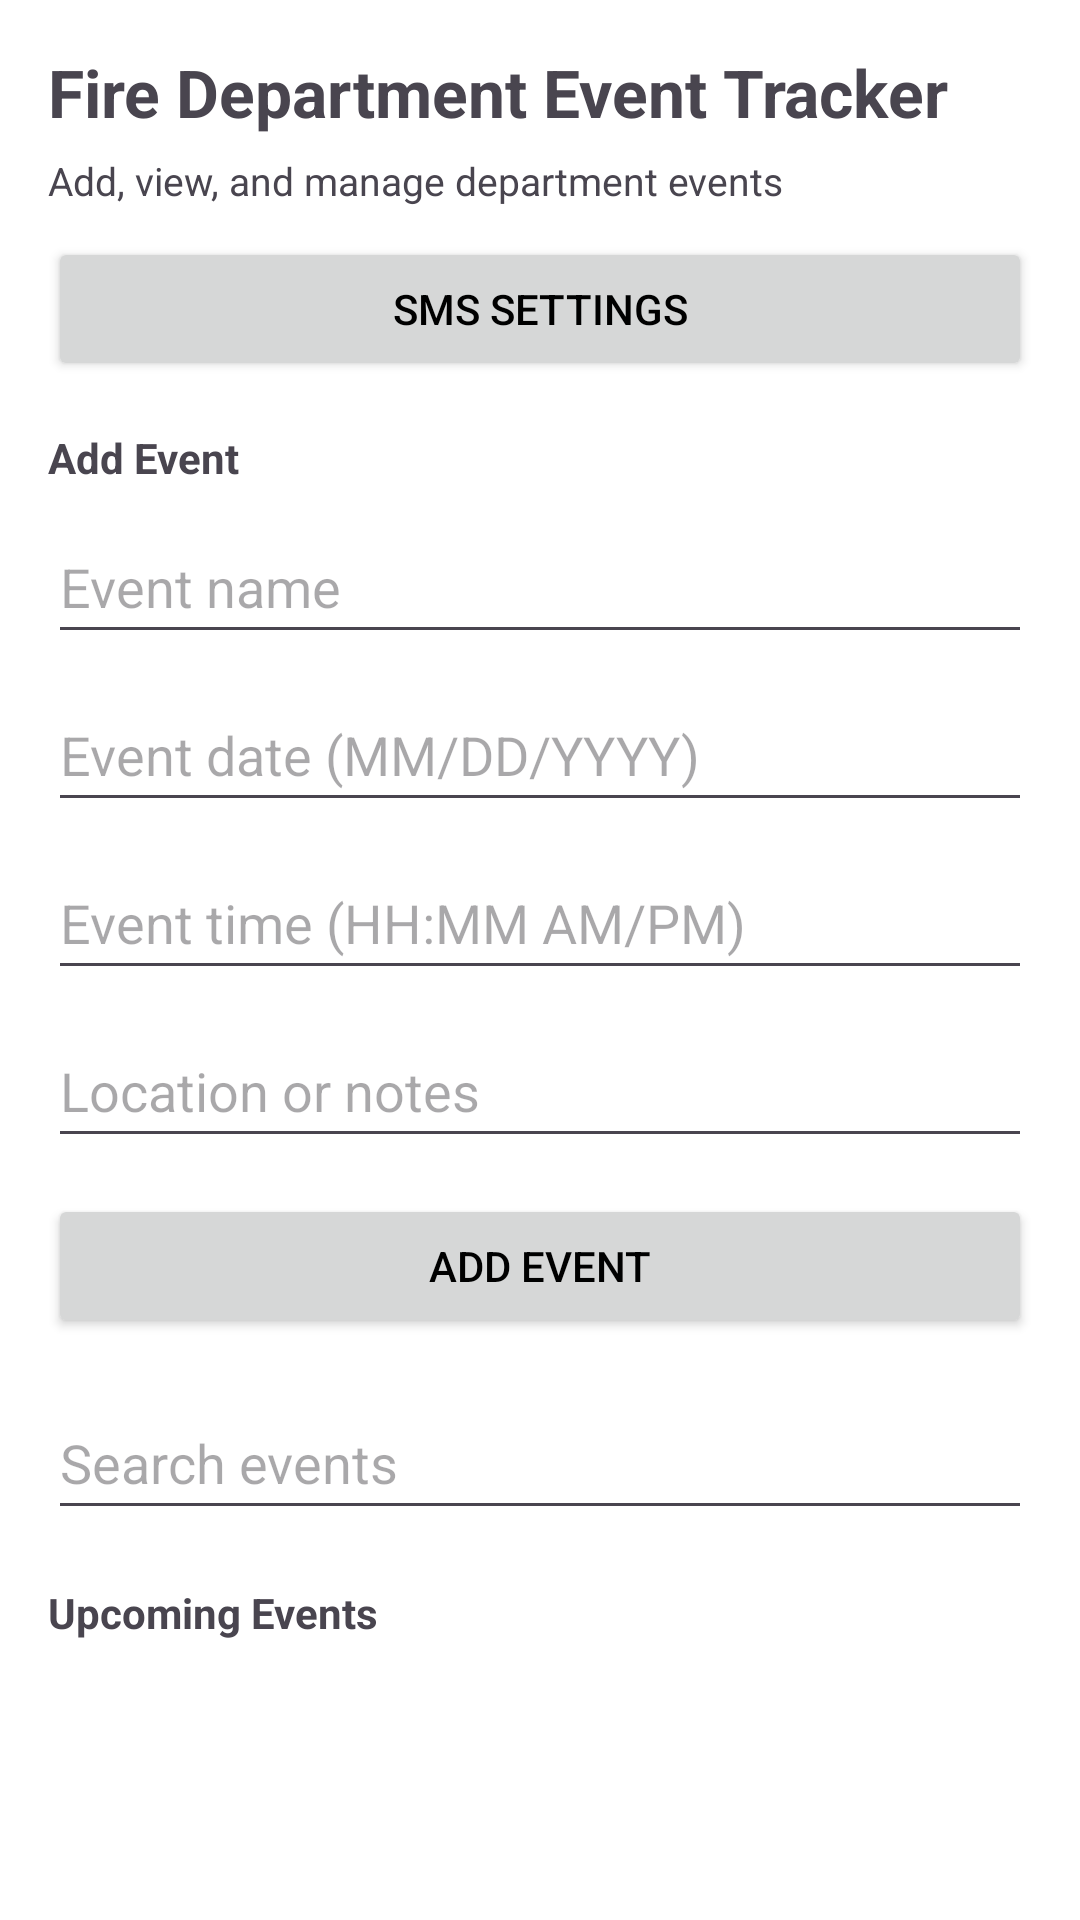

Android layout source for this screen:
<!-- AndroidManifest.xml: application theme Theme.ProjectTwo -->
<!-- res/layout/activity_main.xml -->
<?xml version="1.0" encoding="utf-8"?>
<androidx.constraintlayout.widget.ConstraintLayout
    xmlns:android="http://schemas.android.com/apk/res/android"
    xmlns:app="http://schemas.android.com/apk/res-auto"
    xmlns:tools="http://schemas.android.com/tools"
    android:layout_width="match_parent"
    android:layout_height="match_parent"
    android:padding="16dp"
    tools:context=".MainActivity">

    <TextView
        android:id="@+id/tvEventTitle"
        android:layout_width="0dp"
        android:layout_height="wrap_content"
        android:text="@string/fire_department_event_tracker"
        android:textSize="22sp"
        android:textStyle="bold"
        app:layout_constraintTop_toTopOf="parent"
        app:layout_constraintStart_toStartOf="parent"
        app:layout_constraintEnd_toEndOf="parent" />

    <TextView
        android:id="@+id/tvEventSubtitle"
        android:layout_width="0dp"
        android:layout_height="wrap_content"
        android:text="@string/event_tracker_subtitle"
        android:textSize="13sp"
        android:layout_marginTop="6dp"
        app:layout_constraintTop_toBottomOf="@id/tvEventTitle"
        app:layout_constraintStart_toStartOf="parent"
        app:layout_constraintEnd_toEndOf="parent" />

    <Button
        android:id="@+id/btnSmsSettings"
        android:layout_width="0dp"
        android:layout_height="wrap_content"
        android:minHeight="48dp"
        android:text="@string/sms_settings"
        android:layout_marginTop="10dp"
        app:layout_constraintTop_toBottomOf="@id/tvEventSubtitle"
        app:layout_constraintStart_toStartOf="parent"
        app:layout_constraintEnd_toEndOf="parent" />

    <TextView
        android:id="@+id/tvAddEventHeader"
        android:layout_width="0dp"
        android:layout_height="wrap_content"
        android:text="@string/add_event"
        android:textStyle="bold"
        android:layout_marginTop="16dp"
        app:layout_constraintTop_toBottomOf="@id/btnSmsSettings"
        app:layout_constraintStart_toStartOf="parent"
        app:layout_constraintEnd_toEndOf="parent" />

    <EditText
        android:id="@+id/etEventName"
        android:layout_width="0dp"
        android:layout_height="wrap_content"
        android:layout_marginTop="8dp"
        android:hint="@string/event_name"
        android:importantForAutofill="no"
        android:inputType="text"
        android:minHeight="48dp"
        app:layout_constraintEnd_toEndOf="parent"
        app:layout_constraintStart_toStartOf="parent"
        app:layout_constraintTop_toBottomOf="@id/tvAddEventHeader" />

    <EditText
        android:id="@+id/etEventDate"
        android:layout_width="0dp"
        android:layout_height="wrap_content"
        android:layout_marginTop="8dp"
        android:hint="@string/event_date"
        android:importantForAutofill="no"
        android:inputType="date"
        android:minHeight="48dp"
        app:layout_constraintEnd_toEndOf="parent"
        app:layout_constraintStart_toStartOf="parent"
        app:layout_constraintTop_toBottomOf="@id/etEventName" />

    <EditText
        android:id="@+id/etEventTime"
        android:layout_width="0dp"
        android:layout_height="wrap_content"
        android:minHeight="48dp"
        android:layout_marginTop="8dp"
        android:hint="@string/event_time"
        android:importantForAutofill="no"
        android:inputType="time"
        app:layout_constraintEnd_toEndOf="parent"
        app:layout_constraintStart_toStartOf="parent"
        app:layout_constraintTop_toBottomOf="@id/etEventDate" />

    <EditText
        android:id="@+id/etEventLocation"
        android:layout_width="0dp"
        android:layout_height="wrap_content"
        android:layout_marginTop="8dp"

        android:hint="@string/event_location"
        android:importantForAutofill="no"
        android:inputType="text"
        android:minHeight="48dp"

        app:layout_constraintEnd_toEndOf="parent"
        app:layout_constraintStart_toStartOf="parent"
        app:layout_constraintTop_toBottomOf="@id/etEventTime" />

    <Button
        android:id="@+id/btnAddEvent"
        android:layout_width="0dp"
        android:layout_height="wrap_content"
        android:layout_marginTop="12dp"
        android:minHeight="48dp"
        android:text="@string/add_event"
        app:layout_constraintEnd_toEndOf="parent"
        app:layout_constraintHorizontal_bias="0.0"
        app:layout_constraintStart_toStartOf="parent"
        app:layout_constraintTop_toBottomOf="@id/etEventLocation" />

    <EditText
        android:id="@+id/etSearchEvents"
        android:layout_width="0dp"
        android:layout_height="wrap_content"
        android:layout_marginTop="16dp"
        android:hint="Search events"
        android:importantForAutofill="no"
        android:inputType="text"
        android:minHeight="48dp"
        app:layout_constraintTop_toBottomOf="@id/btnAddEvent"
        app:layout_constraintStart_toStartOf="parent"
        app:layout_constraintEnd_toEndOf="parent" />

    <TextView
        android:id="@+id/tvEventListHeader"
        android:layout_width="0dp"
        android:layout_height="wrap_content"
        android:text="@string/upcoming_events"
        android:textStyle="bold"
        android:layout_marginTop="18dp"
        app:layout_constraintTop_toBottomOf="@id/etSearchEvents"
        app:layout_constraintStart_toStartOf="parent"
        app:layout_constraintEnd_toEndOf="parent" />

    <TextView
        android:id="@+id/tvEmptyEvents"
        android:layout_width="0dp"
        android:layout_height="wrap_content"
        android:text="@string/no_upcoming_events"
        android:textSize="14sp"
        android:gravity="center"
        android:visibility="gone"
        android:layout_marginTop="16dp"
        app:layout_constraintTop_toBottomOf="@id/tvEventListHeader"
        app:layout_constraintStart_toStartOf="parent"
        app:layout_constraintEnd_toEndOf="parent" />

    <androidx.recyclerview.widget.RecyclerView
        android:id="@+id/rvEvents"
        android:layout_width="0dp"
        android:layout_height="0dp"
        android:layout_marginTop="8dp"
        app:layout_constraintBottom_toBottomOf="parent"
        app:layout_constraintEnd_toEndOf="parent"
        app:layout_constraintHorizontal_bias="0.0"
        app:layout_constraintStart_toStartOf="parent"
        app:layout_constraintTop_toBottomOf="@id/tvEmptyEvents"
        app:layout_constraintVertical_bias="1.0"
        tools:listitem="@layout/row_inventory_item" />

</androidx.constraintlayout.widget.ConstraintLayout>
<!-- res/layout/row_inventory_item.xml (included above) -->
<?xml version="1.0" encoding="utf-8"?>
<androidx.cardview.widget.CardView xmlns:android="http://schemas.android.com/apk/res/android"
    xmlns:app="http://schemas.android.com/apk/res-auto"
    xmlns:tools="http://schemas.android.com/tools"
    android:layout_width="match_parent"
    android:layout_height="wrap_content"
    android:layout_marginBottom="10dp"
    app:cardCornerRadius="12dp"
    app:cardElevation="2dp"
    app:contentPadding="12dp">

    <androidx.constraintlayout.widget.ConstraintLayout
        android:layout_width="match_parent"
        android:layout_height="wrap_content">

        <TextView
            android:id="@+id/tvEventName"
            android:layout_width="0dp"
            android:layout_height="wrap_content"
            android:textStyle="bold"
            android:textSize="16sp"
            tools:text="Monthly Training Drill"
            app:layout_constraintStart_toStartOf="parent"
            app:layout_constraintTop_toTopOf="parent"
            app:layout_constraintEnd_toStartOf="@id/btnDeleteEvent" />

        <TextView
            android:id="@+id/tvEventDetails"
            android:layout_width="0dp"
            android:layout_height="wrap_content"
            android:textSize="13sp"
            android:layout_marginTop="4dp"
            tools:text="Date: 03/12/2026, Location: Station 1"
            app:layout_constraintStart_toStartOf="parent"
            app:layout_constraintTop_toBottomOf="@id/tvEventName"
            app:layout_constraintEnd_toStartOf="@id/btnDeleteEvent" />

        <ImageButton
            android:id="@+id/btnDeleteEvent"
            android:layout_width="48dp"
            android:layout_height="48dp"
            android:contentDescription="@string/delete_event"
            android:background="?attr/selectableItemBackgroundBorderless"
            android:src="@android:drawable/ic_menu_delete"
            app:layout_constraintEnd_toEndOf="parent"
            app:layout_constraintTop_toTopOf="parent"
            app:layout_constraintBottom_toBottomOf="parent" />

    </androidx.constraintlayout.widget.ConstraintLayout>

</androidx.cardview.widget.CardView>
<!-- resources referenced by this layout -->
<resources>
  <string name="add_event">Add Event</string>
  <string name="delete_event">Delete event</string>
  <string name="event_date">Event date (MM/DD/YYYY)</string>
  <string name="event_location">Location or notes</string>
  <string name="event_name">Event name</string>
  <string name="event_time">Event time (HH:MM AM/PM)</string>
  <string name="event_tracker_subtitle">Add, view, and manage department events</string>
  <string name="fire_department_event_tracker">Fire Department Event Tracker</string>
  <string name="no_upcoming_events">No upcoming events scheduled.</string>
  <string name="sms_settings">SMS Settings</string>
  <string name="upcoming_events">Upcoming Events</string>
  <style name="Theme.ProjectTwo" parent="Base.Theme.ProjectTwo" />
  <style name="Base.Theme.ProjectTwo" parent="Theme.Material3.DayNight.NoActionBar">
  
          <item name="colorPrimary">@color/red_primary</item>
          <item name="colorPrimaryVariant">@color/red_dark</item>
          <item name="colorSecondary">@color/red_light</item>
  
          
          <item name="colorPrimaryContainer">@color/red_primary</item>
          <item name="colorSecondaryContainer">@color/red_dark</item>
  
          
          <item name="android:statusBarColor">@color/red_dark</item>
          <item name="android:navigationBarColor">@color/black</item>
  
          
          <item name="android:windowBackground">@color/white</item>
  
          
          <item name="android:textColorPrimary">@color/black</item>
  
      </style>
  <color name="red_primary">#C62828</color>
  <color name="red_dark">#8E0000</color>
  <color name="red_light">#FF5F52</color>
  <color name="black">#000000</color>
  <color name="white">#FFFFFF</color>
</resources>
